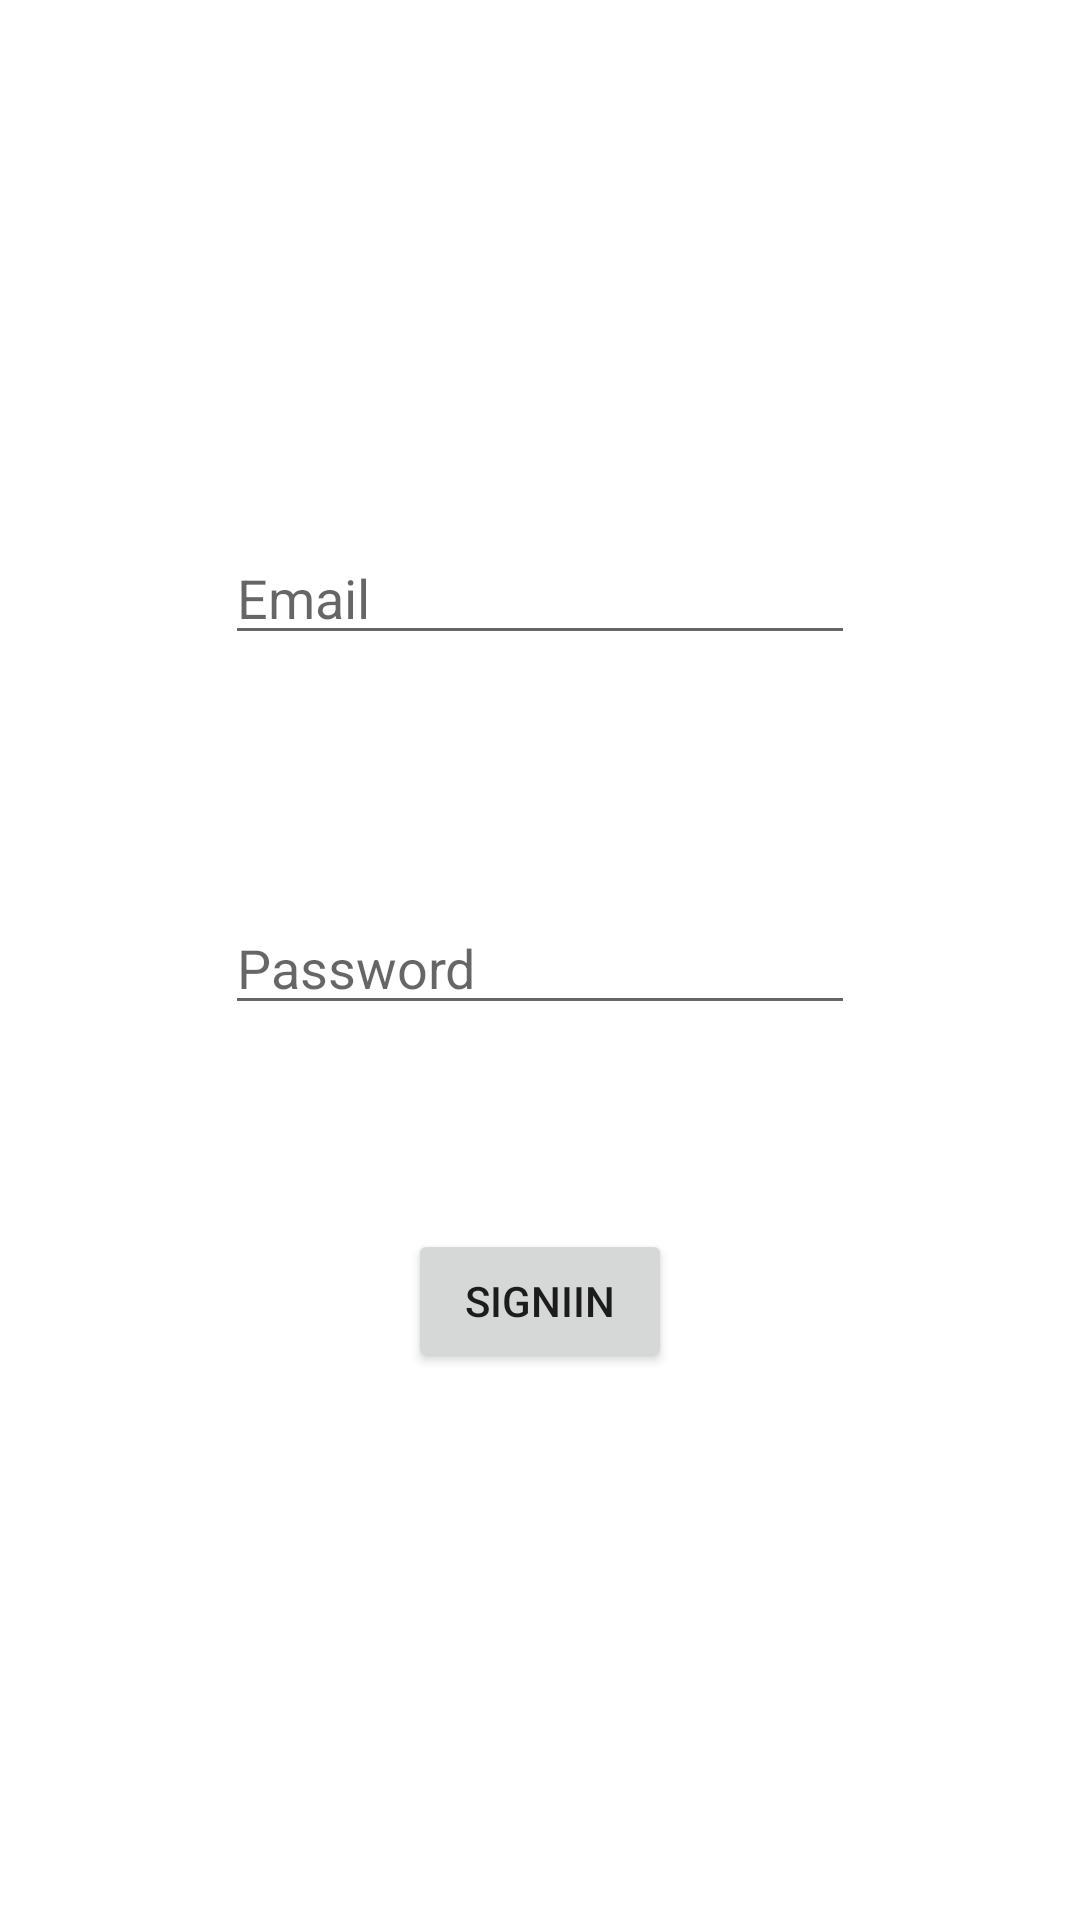

Android layout source for this screen:
<!-- AndroidManifest.xml: application theme Theme.FireStoreAuth -->
<!-- res/layout/activity_register.xml -->
<?xml version="1.0" encoding="utf-8"?>
<androidx.constraintlayout.widget.ConstraintLayout xmlns:android="http://schemas.android.com/apk/res/android"
    xmlns:app="http://schemas.android.com/apk/res-auto"
    xmlns:tools="http://schemas.android.com/tools"
    android:layout_width="match_parent"
    android:layout_height="match_parent"
    tools:context=".Register">

    <EditText
        android:id="@+id/email_sign"
        android:layout_width="wrap_content"
        android:layout_height="wrap_content"
        android:layout_marginTop="177dp"
        android:ems="10"
        android:hint="Email"
        android:inputType="textPersonName"
        app:layout_constraintEnd_toEndOf="parent"
        app:layout_constraintStart_toStartOf="parent"
        app:layout_constraintTop_toTopOf="parent" />

    <EditText
        android:id="@+id/Password_sign"
        android:layout_width="wrap_content"
        android:layout_height="wrap_content"
        android:layout_marginTop="82dp"
        android:ems="10"
        android:hint="Password"
        android:inputType="textPersonName"
        app:layout_constraintEnd_toEndOf="parent"
        app:layout_constraintStart_toStartOf="parent"
        app:layout_constraintTop_toBottomOf="@+id/email_sign" />

    <Button
        android:id="@+id/Signin"
        android:layout_width="wrap_content"
        android:layout_height="wrap_content"
        android:layout_marginTop="68dp"
        android:text="SignIIn"
        app:layout_constraintEnd_toEndOf="@+id/email_sign"
        app:layout_constraintStart_toStartOf="@+id/email_sign"
        app:layout_constraintTop_toBottomOf="@+id/Password_sign" />
</androidx.constraintlayout.widget.ConstraintLayout>
<!-- resources referenced by this layout -->
<resources>
  <style name="Theme.FireStoreAuth" parent="Theme.MaterialComponents.DayNight.DarkActionBar">
          
          <item name="colorPrimary">@color/purple_500</item>
          <item name="colorPrimaryVariant">@color/purple_700</item>
          <item name="colorOnPrimary">@color/white</item>
          
          <item name="colorSecondary">@color/teal_200</item>
          <item name="colorSecondaryVariant">@color/teal_700</item>
          <item name="colorOnSecondary">@color/black</item>
          
          <item name="android:statusBarColor">?attr/colorPrimaryVariant</item>
          
      </style>
  <!-- not gathered from this repository: default colours our renderer supplied (Android Studio template values) -->
  <color name="purple_500">#FF6200EE</color>
  <color name="purple_700">#FF3700B3</color>
  <color name="teal_200">#FF03DAC5</color>
  <color name="teal_700">#FF018786</color>
  <color name="black">#FF000000</color>
  <color name="white">#FFFFFFFF</color>
</resources>
